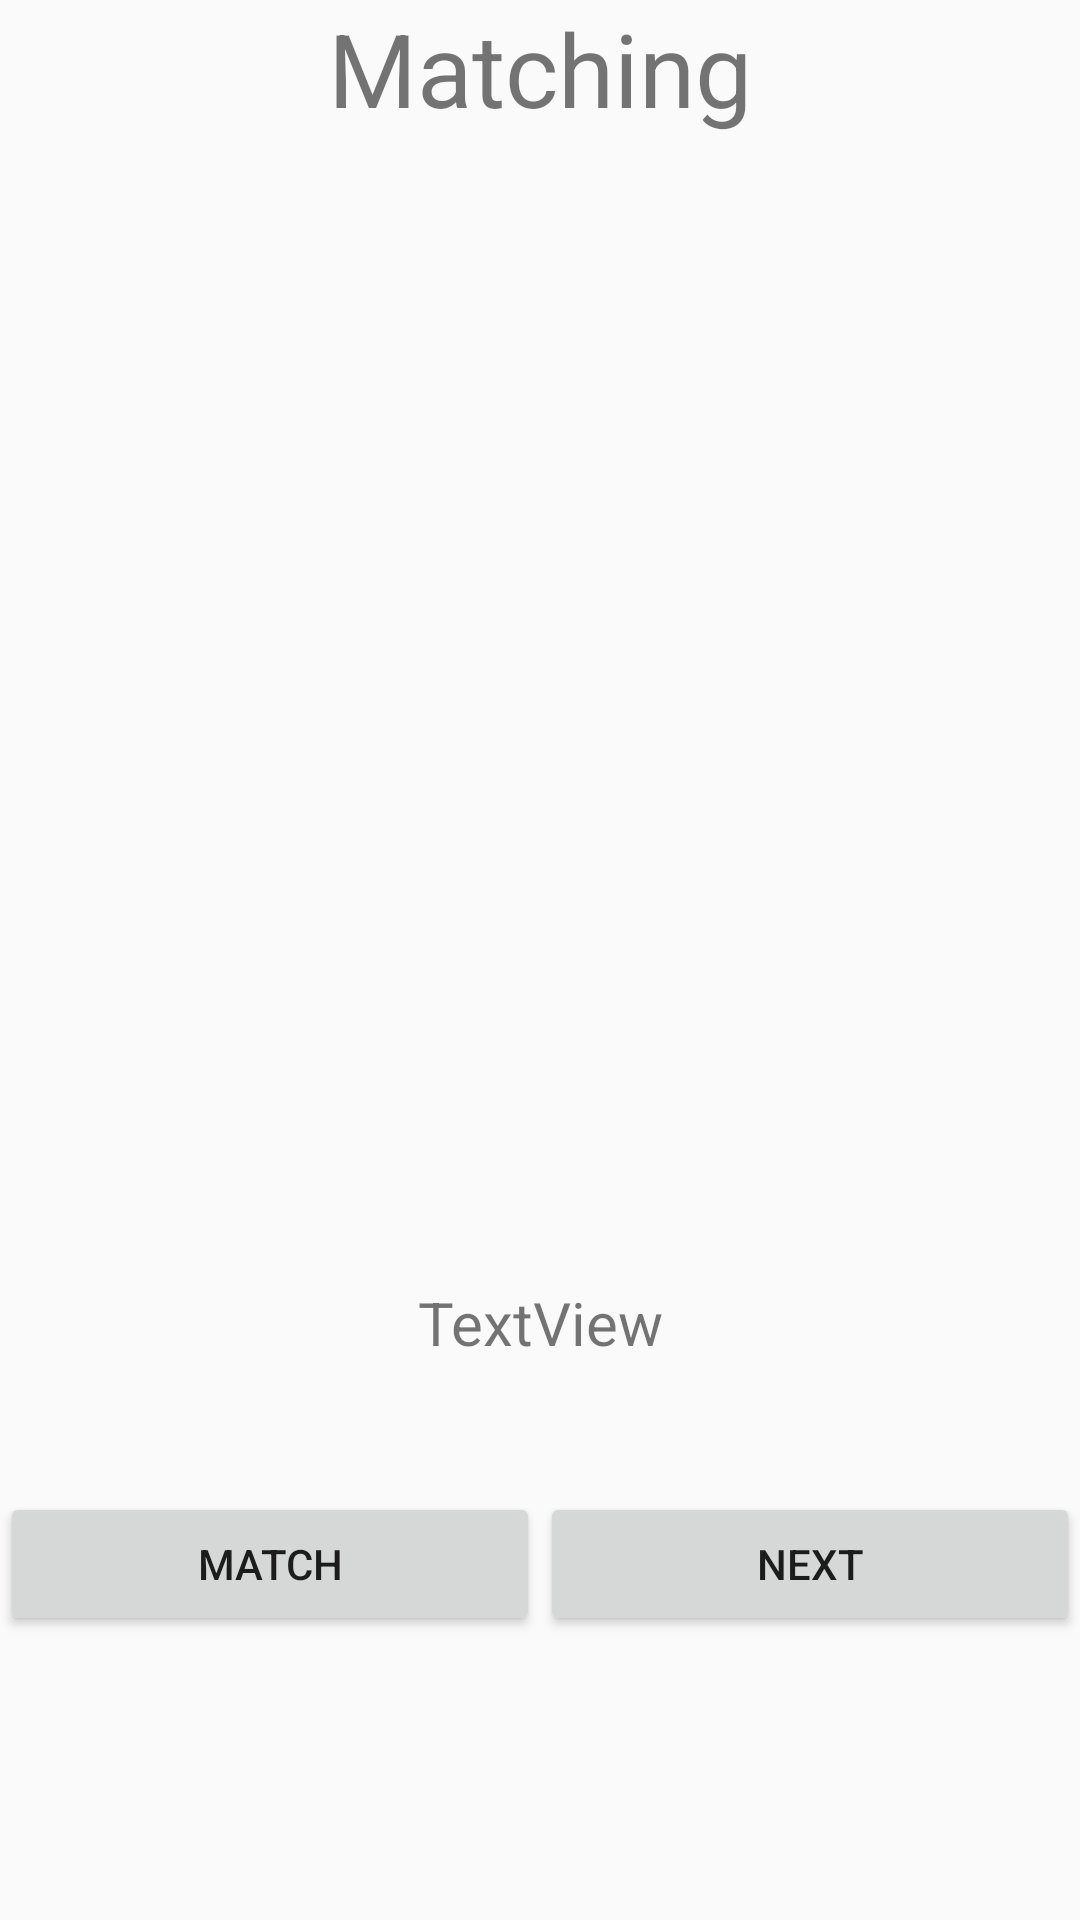

Write the Android layout XML for this screen, with the resource values it uses.
<!-- AndroidManifest.xml: application theme AppTheme -->
<!-- res/layout/matching_view.xml -->
<?xml version="1.0" encoding="utf-8"?>
<LinearLayout xmlns:android="http://schemas.android.com/apk/res/android"
  xmlns:app="http://schemas.android.com/apk/res-auto"
  android:layout_width="match_parent"
  android:layout_height="match_parent"
  android:orientation="vertical">

  <TextView
    android:id="@+id/textView3"
    android:layout_width="match_parent"
    android:layout_height="wrap_content"
    android:text="Matching"
    android:textAlignment="center"
    android:textSize="34sp" />

  <LinearLayout
    android:layout_width="match_parent"
    android:layout_height="452dp"
    android:orientation="vertical">

    <Space
      android:layout_width="match_parent"
      android:layout_height="28dp" />

    <ImageView
      android:id="@+id/photo"
      android:layout_width="match_parent"
      android:layout_height="336dp"
      app:srcCompat="@drawable/ic_launcher_background" />

    <Space
      android:layout_width="match_parent"
      android:layout_height="18dp" />

    <TextView
      android:id="@+id/nameText"
      android:layout_width="match_parent"
      android:layout_height="37dp"
      android:text="TextView"
      android:textAlignment="center"
      android:textSize="20sp" />

    <Space
      android:layout_width="match_parent"
      android:layout_height="21dp" />
  </LinearLayout>

  <LinearLayout
    android:layout_width="match_parent"
    android:layout_height="match_parent"
    android:orientation="horizontal">

    <Button
      android:id="@+id/matchBtn"
      android:layout_width="wrap_content"
      android:layout_height="wrap_content"
      android:layout_weight="1"
      android:text="Match" />

    <Button
      android:id="@+id/nextBtn"
      android:layout_width="wrap_content"
      android:layout_height="wrap_content"
      android:layout_weight="1"
      android:text="Next" />
  </LinearLayout>
</LinearLayout>
<!-- resources referenced by this layout -->
<resources>
  <style name="AppTheme" parent="Theme.AppCompat.Light.DarkActionBar">
      
      <item name="colorPrimary">@color/colorPrimary</item>
      <item name="colorPrimaryDark">@color/colorPrimaryDark</item>
      <item name="colorAccent">@color/colorAccent</item>
    </style>
  <!-- not gathered from this repository: default colours our renderer supplied (Android Studio template values) -->
  <color name="colorPrimary">#FF6200EE</color>
  <color name="colorPrimaryDark">#FF3700B3</color>
  <color name="colorAccent">#FF03DAC5</color>
</resources>
